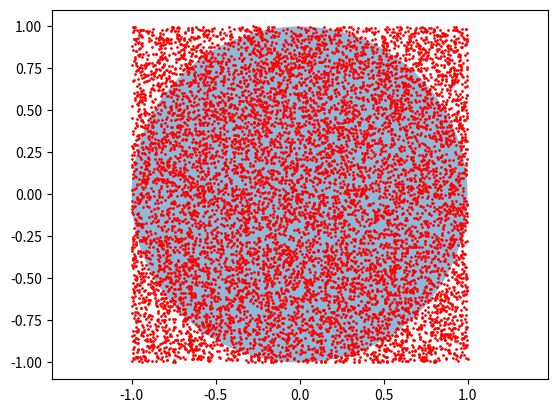

Write Python code to recreate this figure.
import numpy as np
import matplotlib.pyplot as plt
from matplotlib.patches import Circle

# 投点次数
n = 10000

# 圆的信息
r = 1.0         # 半径
a, b = (0., 0.) # 圆心

# 正方形区域边界
x_min, x_max = a-r, a+r
y_min, y_max = b-r, b+r

# 在正方形区域内随机投点
x = np.random.uniform(x_min, x_max, n) # 均匀分布
y = np.random.uniform(y_min, y_max, n)

# 计算 点到圆心的距离
d = np.sqrt((x-a)**2 + (y-b)**2)

# 统计 落在圆内的点的数目
res = sum(np.where(d < r, 1, 0))
# 计算 pi 的近似值（Monte Carlo方法的精髓：用统计值去近似真实值）
pi = 4 * res / n
print('pi: ', pi)

# 画个图看看
fig = plt.figure() 
axes = fig.add_subplot(111) 
axes.plot(x, y,'ro',markersize = 1)
plt.axis('equal') # 防止图像变形

circle = Circle(xy=(a,b), radius=r, alpha=0.5)
axes.add_patch(circle)

plt.show()

